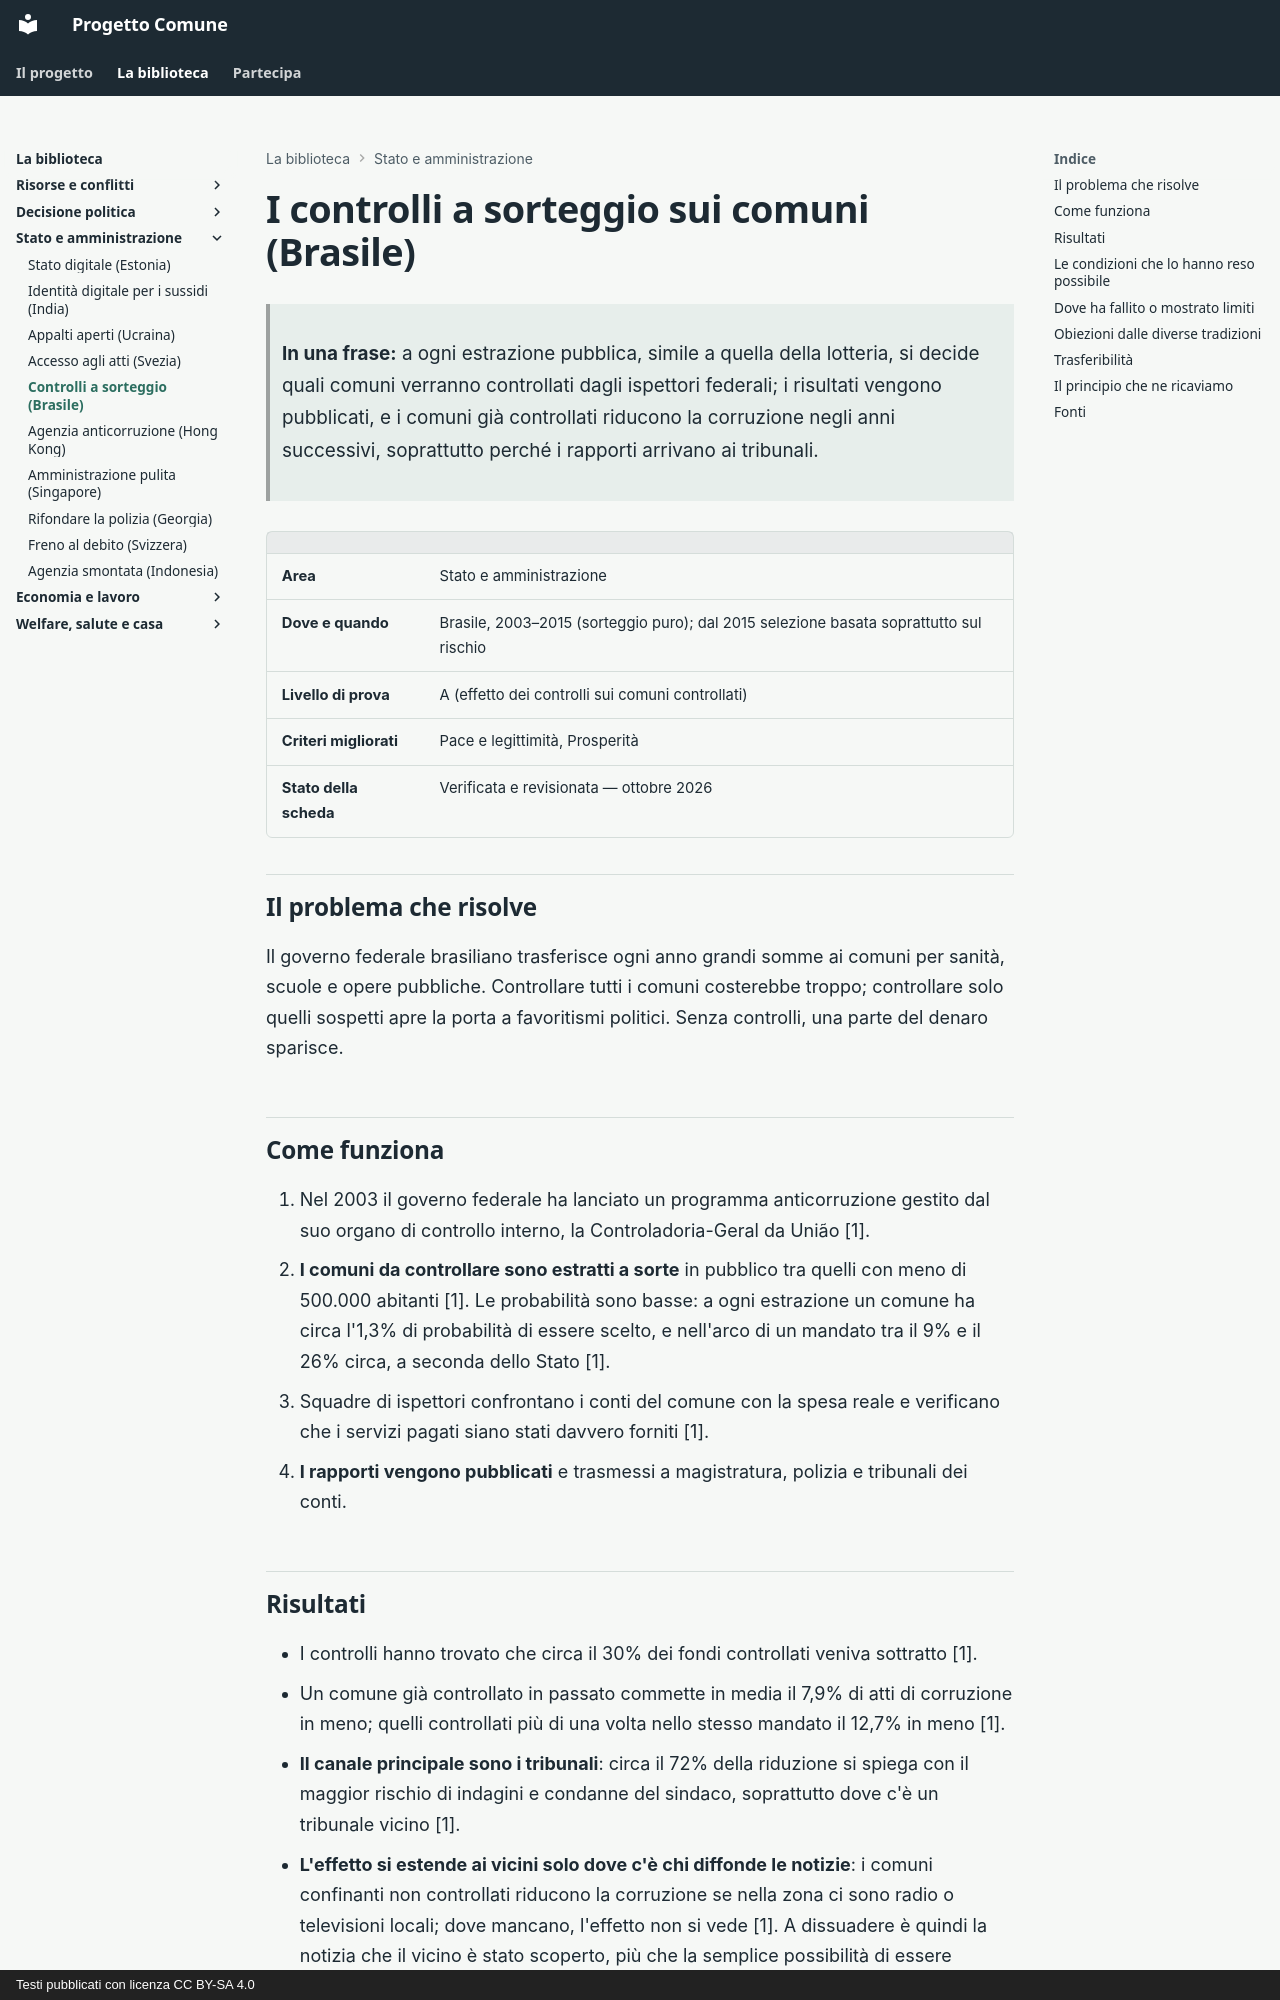

repository: fablun/progetto-comune · page: aree/stato-e-amministrazione/audit-sorteggio-brasile/index.html · generator: mkdocs · copyright: Testi pubblicati con licenza CC BY-SA 4.0

# I controlli a sorteggio sui comuni (Brasile)

> **In una frase:** a ogni estrazione pubblica, simile a quella della lotteria, si decide quali comuni verranno controllati dagli ispettori federali; i risultati vengono pubblicati, e i comuni già controllati riducono la corruzione negli anni successivi, soprattutto perché i rapporti arrivano ai tribunali.

| | |
|---|---|
| **Area** | Stato e amministrazione |
| **Dove e quando** | Brasile, 2003–2015 (sorteggio puro); dal 2015 selezione basata soprattutto sul rischio |
| **Livello di prova** | A (effetto dei controlli sui comuni controllati) |
| **Criteri migliorati** | Pace e legittimità, Prosperità |
| **Stato della scheda** | Verificata e revisionata — ottobre 2026 |

## Il problema che risolve

Il governo federale brasiliano trasferisce ogni anno grandi somme ai comuni per sanità, scuole e opere pubbliche. Controllare tutti i comuni costerebbe troppo; controllare solo quelli sospetti apre la porta a favoritismi politici. Senza controlli, una parte del denaro sparisce.

## Come funziona

1. Nel 2003 il governo federale ha lanciato un programma anticorruzione gestito dal suo organo di controllo interno, la Controladoria-Geral da União [1].
2. **I comuni da controllare sono estratti a sorte** in pubblico tra quelli con meno di 500.000 abitanti [1]. Le probabilità sono basse: a ogni estrazione un comune ha circa l'1,3% di probabilità di essere scelto, e nell'arco di un mandato tra il 9% e il 26% circa, a seconda dello Stato [1].
3. Squadre di ispettori confrontano i conti del comune con la spesa reale e verificano che i servizi pagati siano stati davvero forniti [1].
4. **I rapporti vengono pubblicati** e trasmessi a magistratura, polizia e tribunali dei conti.
